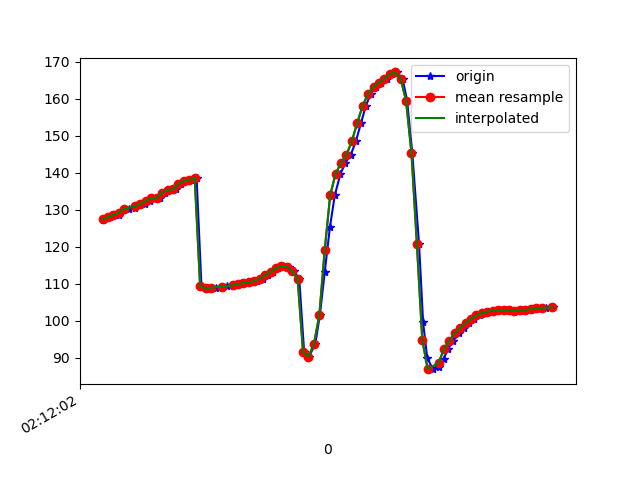

Data behind this chart, as committed beside it:
1617847922561, 543566110277603, 127.25575, 30.743408, 7.8816695
1617847922564, 543566129508373, 127.5, 29.82, 7.425
1617847922586, 543566148739143, 128, 30.08, 7.182
1617847922602, 543566167969913, 128.6, 29.16, 6.194
1617847922621, 543566187200683, 128.5, 28.56, 6.021
1617847922639, 543566206431453, 129.9, 28.49, 4.719
1617847922659, 543566225662223, 130.2, 27.64, 4.374
1617847922680, 543566244892993, 130.5, 27.81, 4.362
1617847922698, 543566264123763, 131.4, 27.15, 3.43
1617847922717, 543566283354533, 131.5, 26.48, 3.495
1617847922735, 543566302585303, 132.3, 26.85, 3.068
1617847922757, 543566321816073, 133.1, 26.29, 2.269
1617847922771, 543566341046843, 133.2, 25.82, 2.437
1617847922789, 543566360277613, 134.6, 26.35, 1.487
1617847922815, 543566379508383, 135.4, 25.82, 0.6497
1617847922832, 543566398739153, 135.5, 25.43, 0.789
1617847922850, 543566418093790, 137, 26.03, -0.1621
1617847922867, 543566437324560, 137.7, 25.38, -1.156
1617847922887, 543566456555330, 138.1, 24.78, -1.676
1617847922907, 543566475786100, 138.7, 24.22, -2.377
1617847922925, 543566495016870, 109.5, 28.24, 1.418
1617847922944, 543566514247640, 108.7, 24.46, -2.554
1617847922959, 543566533478410, 108.7, 22.93, -4.442
1617847922979, 543566552709180, 109, 22.47, -5.122
1617847923001, 543566571939950, 109.2, 22.03, -5.787
1617847923018, 543566591170720, 109.3, 21.72, -6.441
1617847923040, 543566610401490, 109.4, 21.55, -7.102
1617847923057, 543566629632260, 109.7, 21.41, -7.768
1617847923075, 543566648863030, 109.9, 21.17, -8.387
1617847923094, 543566668093800, 110.2, 20.85, -8.858
1617847923115, 543566687324570, 110.4, 20.64, -9.155
1617847923131, 543566706555340, 110.8, 20.73, -9.423
1617847923152, 543566725786110, 111.4, 21.03, -9.686
1617847923171, 543566745016880, 112.2, 21.24, -9.838
1617847923189, 543566764247650, 113.3, 21.39, -9.99
1617847923208, 543566783478420, 114.2, 21.69, -10.3
1617847923227, 543566802709190, 114.7, 22.5, -10.9
1617847923247, 543566821939960, 114.6, 23.72, -11.86
1617847923266, 543566841170730, 113.4, 24.99, -13.11
1617847923286, 543566860401500, 111.2, 27.48, -15.18
1617847923304, 543566879632270, 91.51, 36.34, -14.79
1617847923322, 543566898863040, 90.34, 41.36, -25.15
1617847923345, 543566918093810, 93.71, 50.19, -35.34
1617847923362, 543566937324580, 101.5, 57.96, -49.48
1617847923380, 543566956555350, 113.2, 62.91, -67.36
1617847923399, 543566975786120, 125.2, 65.01, -85.37
1617847923417, 543566995016890, 133.9, 65.54, -99.73
1617847923438, 543567014247660, 139.7, 65.56, -110.8
1617847923456, 543567033478430, 142.6, 65.93, -118.3
1617847923476, 543567052709200, 144.8, 66.76, -124.3
1617847923495, 543567071939970, 148.5, 67.4, -130.6
1617847923514, 543567091170740, 153.5, 67.69, -136.8
1617847923532, 543567110401510, 158.1, 68.2, -141.5
1617847923550, 543567129632280, 161.3, 69.3, -143.5
1617847923569, 543567148863050, 163.3, 70.89, -143.4
1617847923589, 543567168093820, 164.3, 72.66, -141.7
1617847923608, 543567187324590, 165.3, 74.3, -139.3
1617847923628, 543567206555360, 166.6, 75.77, -136.8
1617847923646, 543567225786130, 167.1, 77.25, -133
1617847923667, 543567245016900, 165.4, 78.89, -126.8
1617847923684, 543567264247670, 159.5, 80.65, -116.1
... 28 more rows
